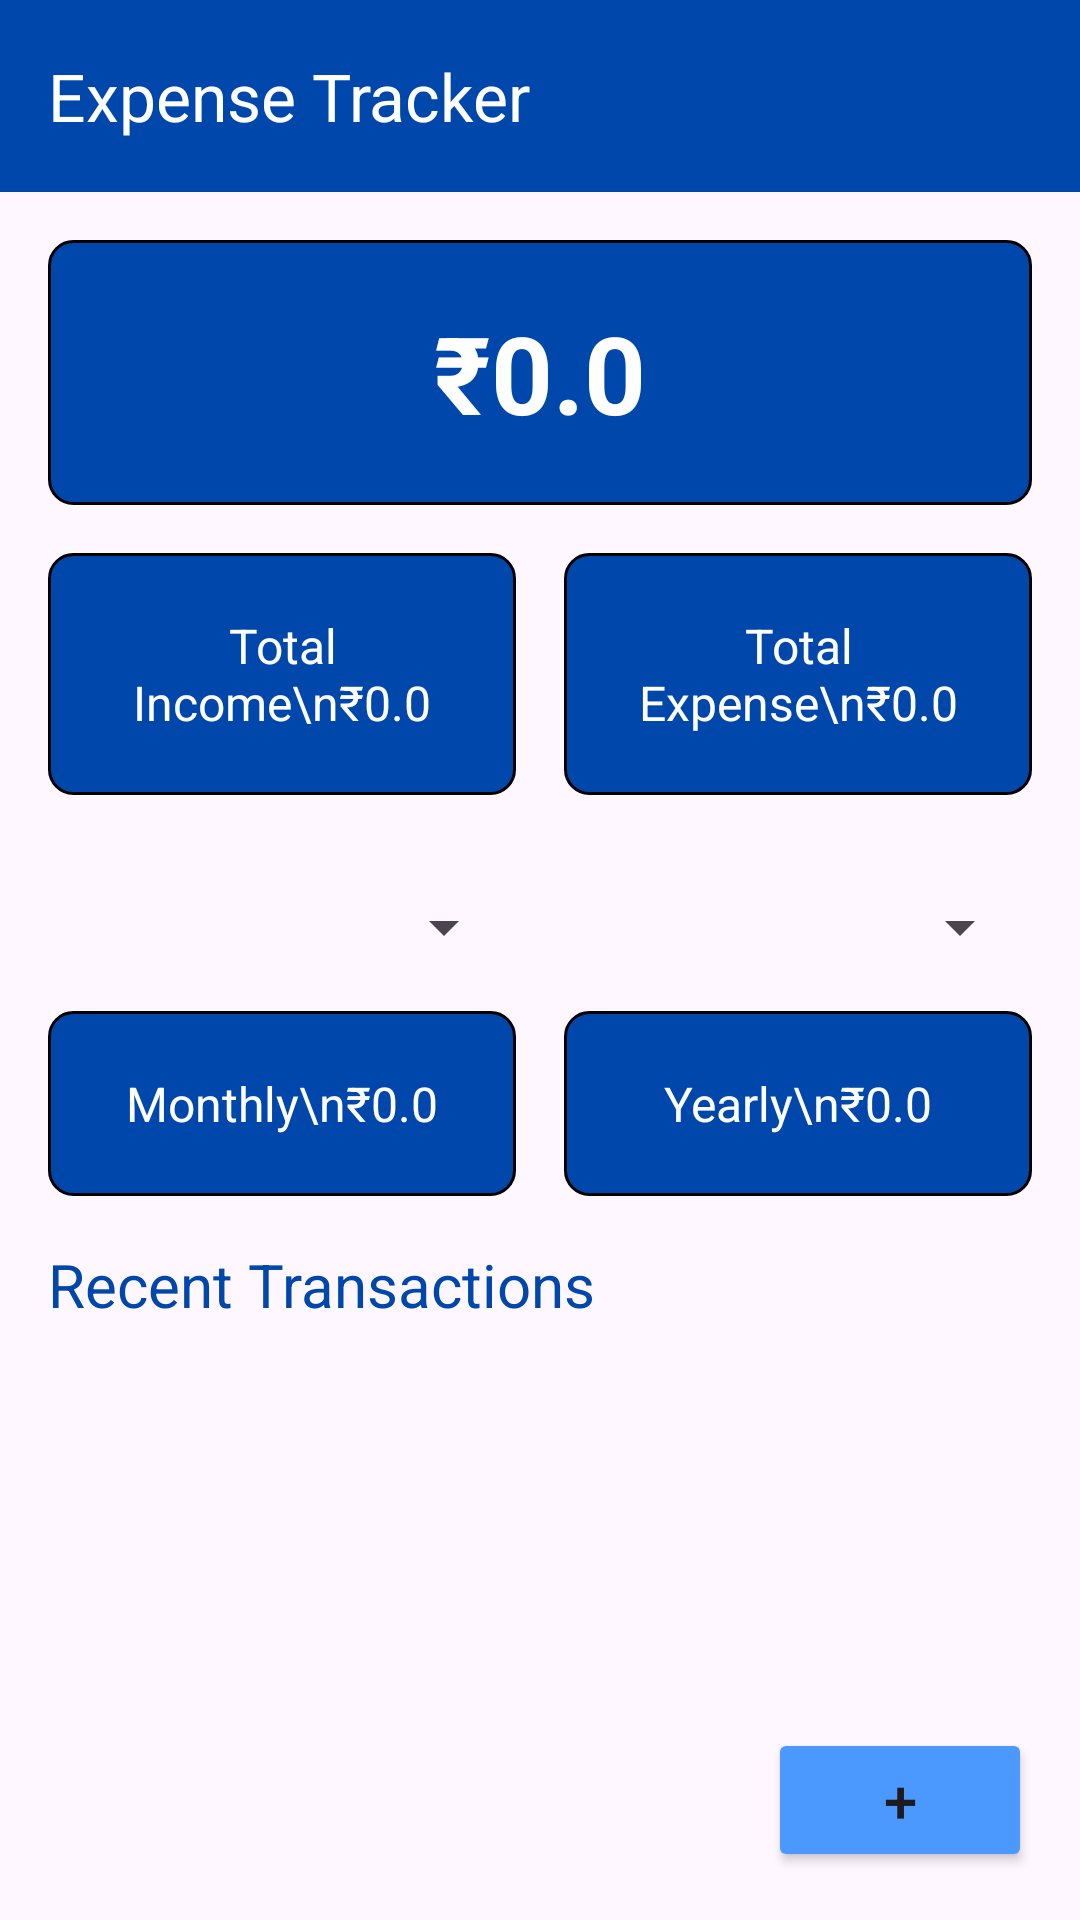

Reconstruct the res/layout file that produces this screen, plus the resources it refers to.
<!-- AndroidManifest.xml: application theme Theme.Exp_Version2 -->
<!-- res/layout/expense_tracker.xml -->
<?xml version="1.0" encoding="utf-8"?>
<FrameLayout xmlns:android="http://schemas.android.com/apk/res/android"
    xmlns:app="http://schemas.android.com/apk/res-auto"
    android:id="@+id/main"
    android:layout_width="match_parent"
    android:layout_height="match_parent">

        <androidx.appcompat.widget.Toolbar
            android:id="@+id/toolbar"
            android:layout_width="match_parent"
            android:layout_height="?attr/actionBarSize"
            android:background="@color/deepblue"
            android:elevation="4dp"
            android:theme="@style/ThemeOverlay.AppCompat.ActionBar"
            app:title="Expense Tracker"
            app:titleTextColor="@android:color/white" />

        <LinearLayout
            android:layout_width="match_parent"
            android:layout_height="wrap_content"
            android:orientation="vertical">

            <TextView
                android:id="@+id/balanceTextView"
                android:layout_width="match_parent"
                android:layout_height="wrap_content"
                android:padding="20dp"
                android:text="₹0.0"
                android:textSize="36sp"
                android:textStyle="bold"
                android:gravity="center"
                android:textColor="@android:color/white"
                android:background="@drawable/rounded_background"
                android:layout_marginStart="16dp"
                android:layout_marginEnd="16dp"
                android:layout_marginTop="80dp" />

            <LinearLayout
                android:layout_width="match_parent"
                android:layout_height="wrap_content"
                android:orientation="horizontal"
                android:padding="16dp">

                <TextView
                    android:id="@+id/totalSavingsTextView"
                    android:layout_width="0dp"
                    android:layout_height="wrap_content"
                    android:layout_weight="1"
                    android:text="Total Income\n₹0.0"
                    android:textColor="@android:color/white"
                    android:textSize="16sp"
                    android:padding="20dp"
                    android:gravity="center"
                    android:background="@drawable/rounded_background"
                    android:layout_marginEnd="8dp" />

                <TextView
                    android:id="@+id/totalSpendingsTextView"
                    android:layout_width="0dp"
                    android:layout_height="wrap_content"
                    android:layout_weight="1"
                    android:text="Total Expense\n₹0.0"
                    android:textColor="@android:color/white"
                    android:textSize="16sp"
                    android:padding="20dp"
                    android:gravity="center"
                    android:background="@drawable/rounded_background"
                    android:layout_marginStart="8dp" />
            </LinearLayout>

            <LinearLayout
                android:layout_width="match_parent"
                android:layout_height="wrap_content"
                android:orientation="horizontal"
                android:padding="16dp">

                <Spinner
                    android:id="@+id/monthSpinner"
                    android:layout_width="match_parent"
                    android:layout_height="wrap_content"
                    android:layout_weight="1"
                    android:layout_marginEnd="8dp" />

                <Spinner
                    android:id="@+id/yearSpinner"
                    android:layout_width="match_parent"
                    android:layout_height="wrap_content"
                    android:layout_weight="1"
                    android:layout_marginStart="8dp" />

            </LinearLayout>

            <LinearLayout
                android:layout_width="match_parent"
                android:layout_height="wrap_content"
                android:orientation="horizontal"
                android:paddingStart="16dp"
                android:paddingEnd="16dp"
                android:paddingBottom="16dp">

                <TextView
                    android:id="@+id/monthlyExpenseTextView"
                    android:layout_width="0dp"
                    android:layout_height="wrap_content"
                    android:layout_weight="1"
                    android:text="Monthly\n₹0.0"
                    android:textColor="@android:color/white"
                    android:textSize="16sp"
                    android:padding="20dp"
                    android:gravity="center"
                    android:background="@drawable/rounded_background"
                    android:layout_marginEnd="8dp" />

                <TextView
                    android:id="@+id/yearlyExpenseTextView"
                    android:layout_width="0dp"
                    android:layout_height="wrap_content"
                    android:layout_weight="1"
                    android:text="Yearly\n₹0.0"
                    android:textColor="@android:color/white"
                    android:textSize="16sp"
                    android:padding="20dp"
                    android:gravity="center"
                    android:background="@drawable/rounded_background"
                    android:layout_marginStart="8dp" />

            </LinearLayout>
            <TextView
                android:id="@+id/recentTransactions"
                android:layout_width="match_parent"
                android:layout_height="wrap_content"
                android:text="Recent Transactions"
                android:textColor="@color/deepblue"
                android:textSize="20sp"
                android:paddingStart="16dp"
                android:paddingEnd="16dp"
                android:paddingBottom="8dp" />
            <androidx.recyclerview.widget.RecyclerView
                android:id="@+id/expenseRecyclerView"
                android:layout_width="match_parent"
                android:layout_height="wrap_content"
                android:layout_marginStart="16dp"
                android:layout_marginEnd="16dp"
                android:padding="3dp"
                android:nestedScrollingEnabled="false" />

        </LinearLayout>


    <Button
        android:id="@+id/fab_add"
        android:layout_width="wrap_content"
        android:layout_height="wrap_content"
        android:text="+"
        android:textSize="20sp"
        android:backgroundTint="@color/lightblue"
        android:layout_gravity="end|bottom"
        android:layout_margin="16dp"/>
</FrameLayout>
<!-- resources referenced by this layout -->
<resources>
  <color name="deepblue">#0047AB</color>
  <color name="lightblue">#4B99FF</color>
  <!-- drawable rounded_background (drawable) -->
  <shape xmlns:android="http://schemas.android.com/apk/res/android">
      <corners android:radius="8dp" />
      <stroke android:width="1dp" />
      <solid android:color="@color/deepblue"/>
  </shape>
  <style name="Theme.Exp_Version2" parent="Base.Theme.Exp_Version2" />
  <style name="Base.Theme.Exp_Version2" parent="Theme.Material3.DayNight.NoActionBar">
          
          
      </style>
</resources>
